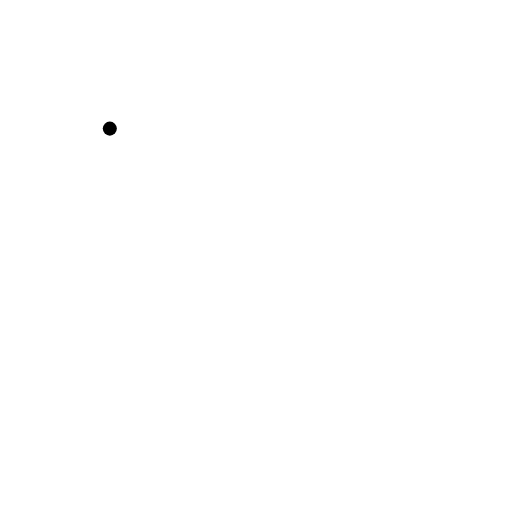
t = 0.00 s
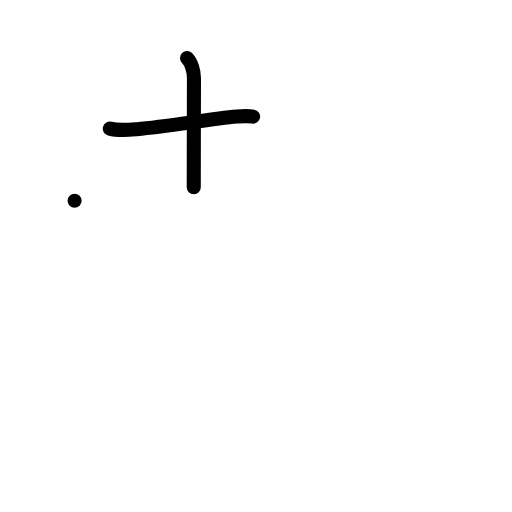
t = 2.00 s
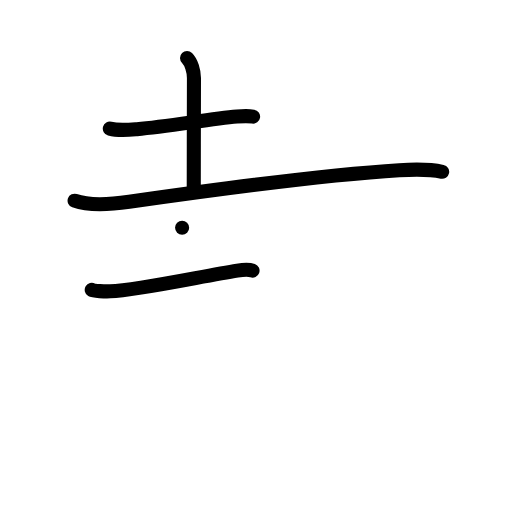
t = 4.00 s
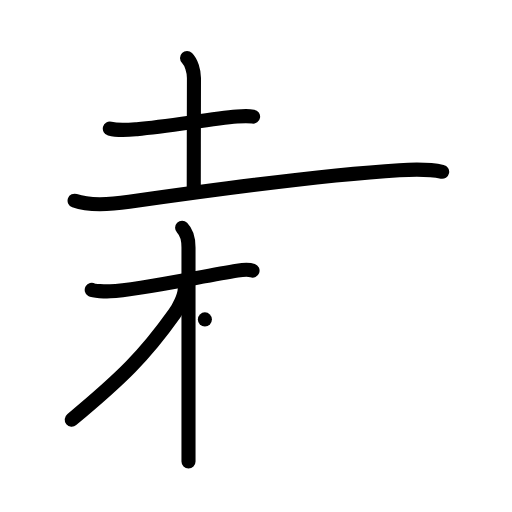
t = 6.00 s
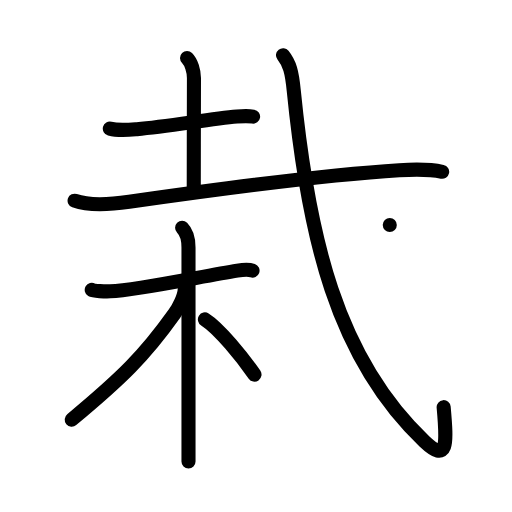
t = 8.00 s
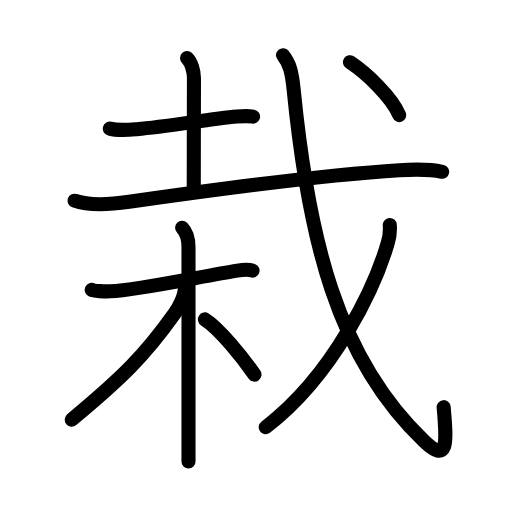
t = 10.00 s

The animated SVG that drew these frames (rendered in a browser with its animation timeline set to each time). Animation: 32 SMIL elements (animate=32); one cycle of 10.00 s.

<?xml version="1.0" encoding="UTF-8"?>
<!--
AniKanjiVG is licensed by CC-BY-SA Paul C. Sommerhoff (https://bitbucket.org/sommerhoff/anikanjivg).
AniKanjiVG uses KanjiVG which is licensed by CC-BY-SA Ulrich Apel (http://kanjivg.tagaini.net).
See also http://creativecommons.org/licenses/by-sa/3.0/
-->
<svg xmlns:kvg='http://kanjivg.tagaini.net' xmlns='http://www.w3.org/2000/svg' width='109' height='109' viewBox='0 0 109 109' style='fill:none;stroke:#000000;stroke-width:3;stroke-linecap:round;stroke-linejoin:round;' id="kvg:kanji_0683d"><g id="kvg:0683d" kvg:element="栽"><g id="kvg:0683d-g1" kvg:element="土" kvg:phon="土戈1"><g id="kvg:0683d-g2" kvg:element="十" kvg:radical="nelson"><path id="kvg:0683d-s1" kvg:type="㇐" d="M23.38,27.38c1.83,0.49,3.91,0.28,5.77,0.12c6.7-0.57,15.46-2.16,21.3-2.68c1.62-0.14,2.62-0.12,3.43,0.01"><animate attributeName="d" begin="0.0s" dur="0.3333333333333333s" from="M23.38,27.38C23.38,27.38,23.38,27.38,23.38,27.38" to="M23.38,27.38c1.83,0.49,3.91,0.28,5.77,0.12" />
<animate attributeName="d" begin="0.3333333333333333s" dur="0.3333333333333333s" from="M23.38,27.38c1.83,0.49,3.91,0.28,5.77,0.12c0,0,0,0,0,0,0" to="M23.38,27.38c1.83,0.49,3.91,0.28,5.77,0.12c6.7-0.57,15.46-2.16,21.3-2.68" />
<animate attributeName="d" begin="0.6666666666666666s" dur="0.3333333333333333s" from="M23.38,27.38c1.83,0.49,3.91,0.28,5.77,0.12c6.7-0.57,15.46-2.16,21.3-2.68c0,0,0,0,0,0,0" to="M23.38,27.38c1.83,0.49,3.91,0.28,5.77,0.12c6.7-0.57,15.46-2.16,21.3-2.68c1.62-0.14,2.62-0.12,3.43,0.01" />
</path>
<path id="kvg:0683d-s2" kvg:type="㇑a" d="M39.82,12.37c0.91,0.91,1.47,2.76,1.47,4.26c0,3.75-0.04,15.87-0.04,23.25"><animate attributeName="d" begin="1.0s" dur="0.5s" from="M39.82,12.37C39.82,12.37,39.82,12.37,39.82,12.37" to="M39.82,12.37c0.91,0.91,1.47,2.76,1.47,4.26" />
<animate attributeName="d" begin="1.5s" dur="0.5s" from="M39.82,12.37c0.91,0.91,1.47,2.76,1.47,4.26c0,0,0,0,0,0,0" to="M39.82,12.37c0.91,0.91,1.47,2.76,1.47,4.26c0,3.75-0.04,15.87-0.04,23.25" />
<animate attributeName="d" begin="0s" dur="1.0s" from="M-100,-100" to="M-100,-100" />
</path>
</g>
<g id="kvg:0683d-g3" kvg:element="戈" kvg:part="1"><g id="kvg:0683d-g4" kvg:element="弋" kvg:part="1"><path id="kvg:0683d-s3" kvg:type="㇐" d="M15.88,42.73c3.35,1.2,8.18,0.73,11.62,0.24C48.21,40,69.7,37.18,85,36.24c3.11-0.19,6.07-0.33,9.13,0.33"><animate attributeName="d" begin="2.0s" dur="0.3333333333333333s" from="M15.88,42.73C15.88,42.73,15.88,42.73,15.88,42.73" to="M15.88,42.73c3.35,1.2,8.18,0.73,11.62,0.24" />
<animate attributeName="d" begin="2.3333333333333335s" dur="0.3333333333333333s" from="M15.88,42.73c3.35,1.2,8.18,0.73,11.62,0.24c0,0,0,0,0,0,0" to="M15.88,42.73c3.35,1.2,8.18,0.73,11.62,0.24C48.21,40,69.7,37.18,85,36.24" />
<animate attributeName="d" begin="2.6666666666666665s" dur="0.3333333333333333s" from="M15.88,42.73c3.35,1.2,8.18,0.73,11.62,0.24C48.21,40,69.7,37.18,85,36.24c0,0,0,0,0,0,0" to="M15.88,42.73c3.35,1.2,8.18,0.73,11.62,0.24C48.21,40,69.7,37.18,85,36.24c3.11-0.19,6.07-0.33,9.13,0.33" />
<animate attributeName="d" begin="0s" dur="2.0s" from="M-100,-100" to="M-100,-100" />
</path>
</g>
</g>
</g>
<g id="kvg:0683d-g5" kvg:element="木" kvg:radical="tradit"><path id="kvg:0683d-s4" kvg:type="㇐" d="M19.53,61.71c0.41,0.24,2.84,0.37,3.93,0.31c6.04-0.28,19.53-3.21,27.06-4.41c1.09-0.17,2.56-0.24,3.24,0"><animate attributeName="d" begin="3.0s" dur="0.3333333333333333s" from="M19.53,61.71C19.53,61.71,19.53,61.71,19.53,61.71" to="M19.53,61.71c0.41,0.24,2.84,0.37,3.93,0.31" />
<animate attributeName="d" begin="3.3333333333333335s" dur="0.3333333333333333s" from="M19.53,61.71c0.41,0.24,2.84,0.37,3.93,0.31c0,0,0,0,0,0,0" to="M19.53,61.71c0.41,0.24,2.84,0.37,3.93,0.31c6.04-0.28,19.53-3.21,27.06-4.41" />
<animate attributeName="d" begin="3.6666666666666665s" dur="0.3333333333333333s" from="M19.53,61.71c0.41,0.24,2.84,0.37,3.93,0.31c6.04-0.28,19.53-3.21,27.06-4.41c0,0,0,0,0,0,0" to="M19.53,61.71c0.41,0.24,2.84,0.37,3.93,0.31c6.04-0.28,19.53-3.21,27.06-4.41c1.09-0.17,2.56-0.24,3.24,0" />
<animate attributeName="d" begin="0s" dur="3.0s" from="M-100,-100" to="M-100,-100" />
</path>
<path id="kvg:0683d-s5" kvg:type="㇑" d="M38.77,48.5c1.12,1.12,1.36,2.62,1.36,4.17c0,4.16,0,27.29,0,39.08c0,3.31,0,5.71,0,6.5"><animate attributeName="d" begin="4.0s" dur="0.3333333333333333s" from="M38.77,48.5C38.77,48.5,38.77,48.5,38.77,48.5" to="M38.77,48.5c1.12,1.12,1.36,2.62,1.36,4.17" />
<animate attributeName="d" begin="4.333333333333333s" dur="0.3333333333333333s" from="M38.77,48.5c1.12,1.12,1.36,2.62,1.36,4.17c0,0,0,0,0,0,0" to="M38.77,48.5c1.12,1.12,1.36,2.62,1.36,4.17c0,4.16,0,27.29,0,39.08" />
<animate attributeName="d" begin="4.666666666666667s" dur="0.3333333333333333s" from="M38.77,48.5c1.12,1.12,1.36,2.62,1.36,4.17c0,4.16,0,27.29,0,39.08c0,0,0,0,0,0,0" to="M38.77,48.5c1.12,1.12,1.36,2.62,1.36,4.17c0,4.16,0,27.29,0,39.08c0,3.31,0,5.71,0,6.5" />
<animate attributeName="d" begin="0s" dur="4.0s" from="M-100,-100" to="M-100,-100" />
</path>
<path id="kvg:0683d-s6" kvg:type="㇒" d="M39.33,61.53c0,1.47-1.26,3.93-2.19,5.25c-6.33,8.9-11.09,13.59-21.87,22.56"><animate attributeName="d" begin="5.0s" dur="0.5s" from="M39.33,61.53C39.33,61.53,39.33,61.53,39.33,61.53" to="M39.33,61.53c0,1.47-1.26,3.93-2.19,5.25" />
<animate attributeName="d" begin="5.5s" dur="0.5s" from="M39.33,61.53c0,1.47-1.26,3.93-2.19,5.25c0,0,0,0,0,0,0" to="M39.33,61.53c0,1.47-1.26,3.93-2.19,5.25c-6.33,8.9-11.09,13.59-21.87,22.56" />
<animate attributeName="d" begin="0s" dur="5.0s" from="M-100,-100" to="M-100,-100" />
</path>
<path id="kvg:0683d-s7" kvg:type="㇔/㇏" d="M43.62,68c3.03,1.9,8,8.07,10.56,11.75"><animate attributeName="d" begin="6.0s" dur="1.0s" from="M43.62,68C43.62,68,43.62,68,43.62,68" to="M43.62,68c3.03,1.9,8,8.07,10.56,11.75" />
<animate attributeName="d" begin="0s" dur="6.0s" from="M-100,-100" to="M-100,-100" />
</path>
</g>
<g id="kvg:0683d-g6" kvg:element="戈" kvg:part="2" kvg:phon="土戈2"><g id="kvg:0683d-g7" kvg:element="弋" kvg:part="2"><path id="kvg:0683d-s8" kvg:type="㇂" d="M60.25,11.75c1.43,1.81,1.89,3.57,2.28,7.47c3.09,31.03,9.09,57.03,27.81,74.72c4.97,4.7,4.83,0.78,4.11-7.26"><animate attributeName="d" begin="7.0s" dur="0.3333333333333333s" from="M60.25,11.75C60.25,11.75,60.25,11.75,60.25,11.75" to="M60.25,11.75c1.43,1.81,1.89,3.57,2.28,7.47" />
<animate attributeName="d" begin="7.333333333333333s" dur="0.3333333333333333s" from="M60.25,11.75c1.43,1.81,1.89,3.57,2.28,7.47c0,0,0,0,0,0,0" to="M60.25,11.75c1.43,1.81,1.89,3.57,2.28,7.47c3.09,31.03,9.09,57.03,27.81,74.72" />
<animate attributeName="d" begin="7.666666666666667s" dur="0.3333333333333333s" from="M60.25,11.75c1.43,1.81,1.89,3.57,2.28,7.47c3.09,31.03,9.09,57.03,27.81,74.72c0,0,0,0,0,0,0" to="M60.25,11.75c1.43,1.81,1.89,3.57,2.28,7.47c3.09,31.03,9.09,57.03,27.81,74.72c4.97,4.7,4.83,0.78,4.11-7.26" />
<animate attributeName="d" begin="0s" dur="7.0s" from="M-100,-100" to="M-100,-100" />
</path>
</g>
<g id="kvg:0683d-g8" kvg:element="丿"><path id="kvg:0683d-s9" kvg:type="㇒" d="M82.98,47.89c0.08,1,0.01,2.34-0.4,3.75c-2.63,9.07-11.26,27.99-26.02,39.32"><animate attributeName="d" begin="8.0s" dur="0.5s" from="M82.98,47.89C82.98,47.89,82.98,47.89,82.98,47.89" to="M82.98,47.89c0.08,1,0.01,2.34-0.4,3.75" />
<animate attributeName="d" begin="8.5s" dur="0.5s" from="M82.98,47.89c0.08,1,0.01,2.34-0.4,3.75c0,0,0,0,0,0,0" to="M82.98,47.89c0.08,1,0.01,2.34-0.4,3.75c-2.63,9.07-11.26,27.99-26.02,39.32" />
<animate attributeName="d" begin="0s" dur="8.0s" from="M-100,-100" to="M-100,-100" />
</path>
</g>
<g id="kvg:0683d-g9" kvg:element="弋" kvg:part="3"><g id="kvg:0683d-g10" kvg:element="丶"><path id="kvg:0683d-s10" kvg:type="㇔" d="M74.5,13.25c3.42,2.25,8.9,7.39,10.5,11.25"><animate attributeName="d" begin="9.0s" dur="1.0s" from="M74.5,13.25C74.5,13.25,74.5,13.25,74.5,13.25" to="M74.5,13.25c3.42,2.25,8.9,7.39,10.5,11.25" />
<animate attributeName="d" begin="0s" dur="9.0s" from="M-100,-100" to="M-100,-100" />
</path>
</g>
</g>
</g>
</g>
</svg>
